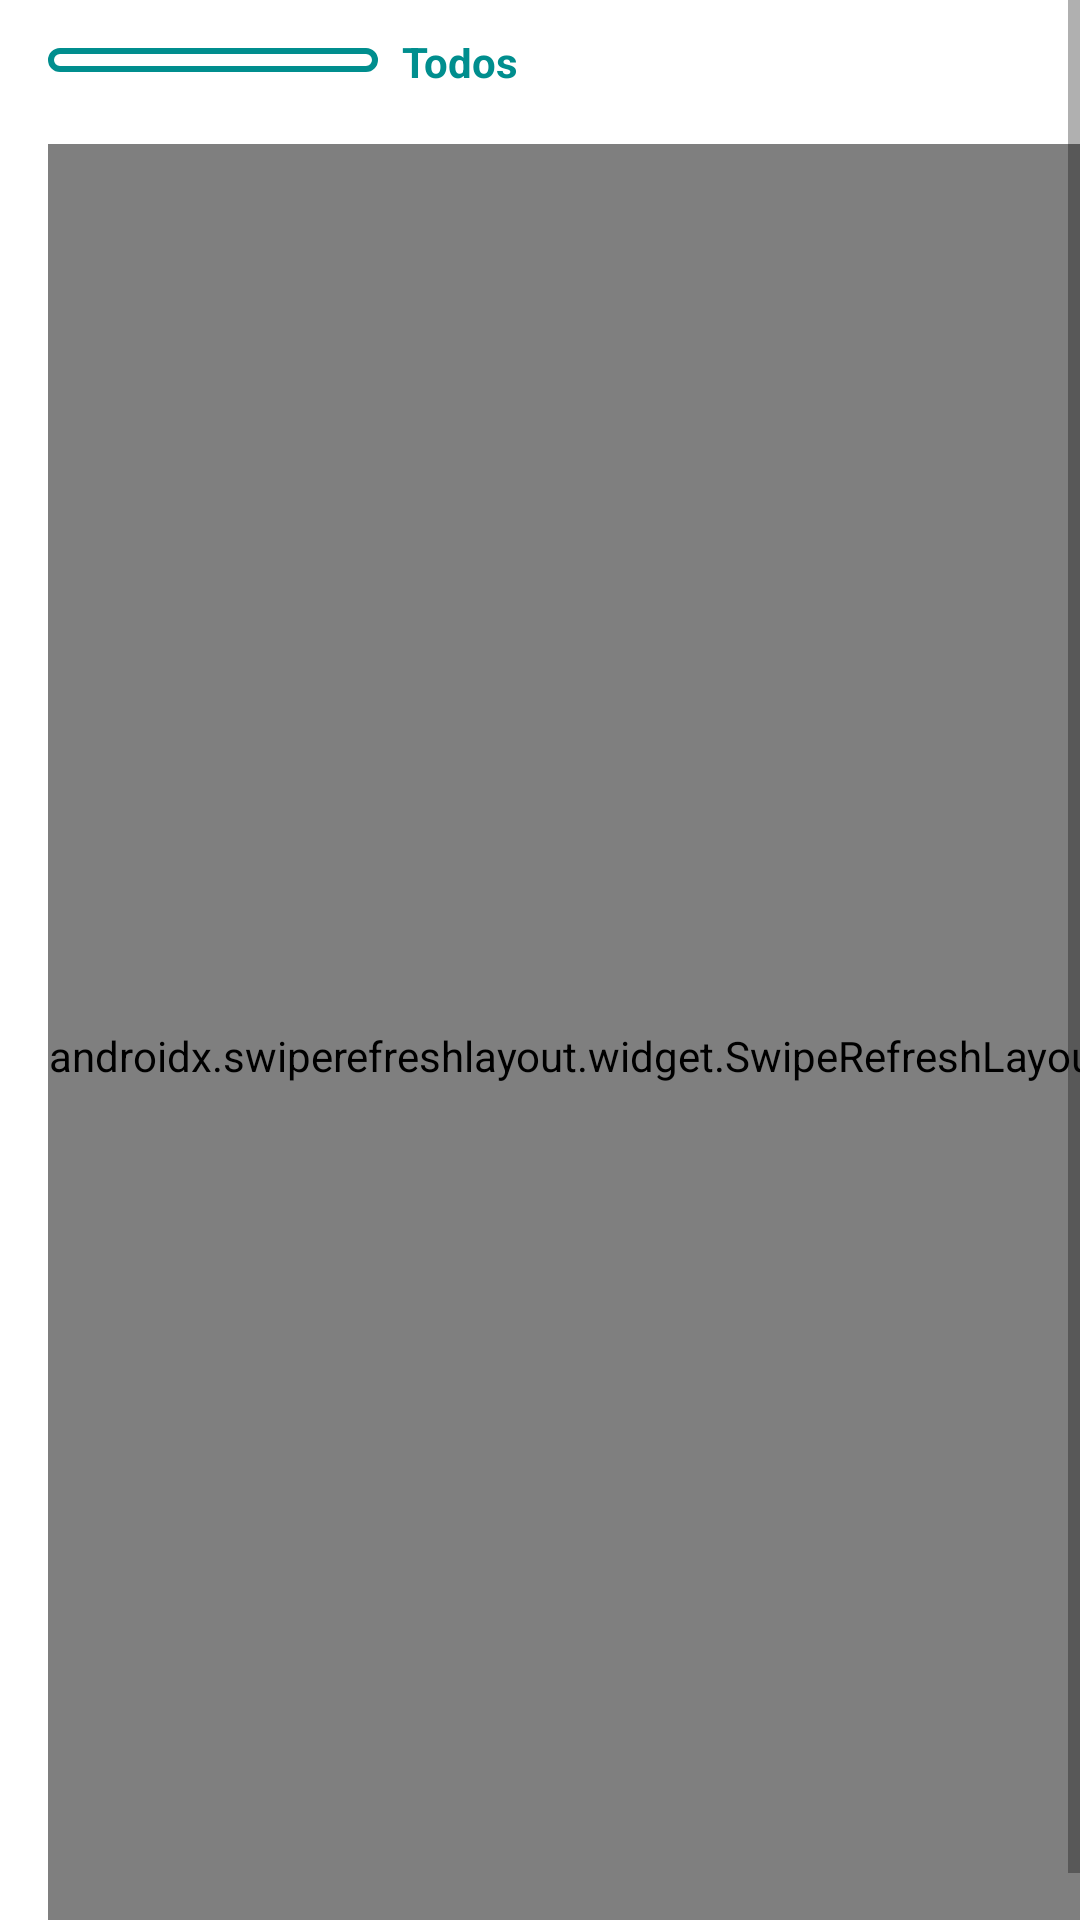

Here is an Android app screen rendered from its layout file. Give the layout XML and the strings, colors and styles it references.
<!-- AndroidManifest.xml: application theme Theme.MandaditosExpress -->
<!-- res/layout/activity_cotizaciones.xml -->
<?xml version="1.0" encoding="utf-8"?>
<ScrollView android:layout_width="match_parent"
    android:layout_height="match_parent"
    xmlns:app="http://schemas.android.com/apk/res-auto"
    android:fillViewport="true"
    xmlns:android="http://schemas.android.com/apk/res/android">

    <androidx.constraintlayout.widget.ConstraintLayout
        android:layout_width="wrap_content"
        android:layout_height="wrap_content"
        android:layout_margin="@dimen/default_margin">

        <androidx.constraintlayout.widget.ConstraintLayout
            android:id="@+id/vProgressBarContainer"
            android:layout_width="wrap_content"
            android:layout_height="match_parent"
            android:visibility="gone"
            app:layout_constraintTop_toTopOf="parent"
            app:layout_constraintBottom_toBottomOf="parent"
            app:layout_constraintStart_toStartOf="parent"
            app:layout_constraintEnd_toEndOf="parent">

            <com.airbnb.lottie.LottieAnimationView
                android:id="@+id/vAnimProgress"
                android:layout_width="wrap_content"
                android:layout_height="150dp"
                app:lottie_autoPlay="true"
                app:lottie_loop="true"
                app:lottie_rawRes="@raw/request"
                app:layout_constraintTop_toTopOf="parent"
                app:layout_constraintBottom_toTopOf="@+id/vProgressBar"
                app:layout_constraintStart_toStartOf="parent"
                app:layout_constraintEnd_toEndOf="parent"/>
            <ProgressBar
                android:id="@+id/vProgressBar"
                style="?android:attr/progressBarStyle"
                android:layout_width="wrap_content"
                android:layout_height="wrap_content"
                app:layout_constraintTop_toTopOf="parent"
                app:layout_constraintBottom_toBottomOf="parent"
                app:layout_constraintStart_toStartOf="parent"
                app:layout_constraintEnd_toEndOf="parent"/>
        </androidx.constraintlayout.widget.ConstraintLayout>

     
            <androidx.appcompat.widget.LinearLayoutCompat
                android:id="@+id/vFiltrarTipoServicio"
                android:layout_width="wrap_content"
                android:layout_height="wrap_content"
                android:orientation="horizontal"
                android:background="@drawable/rounded_view"
                app:layout_constraintStart_toStartOf="parent"
                app:layout_constraintTop_toTopOf="parent">

                <ImageButton
                    android:id="@+id/filtroTipoServicio"
                    android:layout_width="wrap_content"
                    android:layout_height="wrap_content"
                    android:layout_gravity="center"
                    android:background="@color/purple_500"
                    android:src="@drawable/ic_filter" />

                <TextView
                    android:layout_width="0dp"
                    android:layout_height="match_parent"
                    android:layout_margin="@dimen/small_margin"
                    android:layout_weight="0.1"
                    android:gravity="center"
                    android:text="@string/tipoServicio"
                    android:textColor="@color/purple_500"
                    android:textStyle="bold" />
            </androidx.appcompat.widget.LinearLayoutCompat>

            <TextView
                android:id="@+id/vTipoServicioFiltrado"
                android:layout_width="wrap_content"
                android:layout_height="wrap_content"
                android:layout_marginStart="@dimen/medium_margin"
                android:text="@string/todos"
                android:textColor="@color/purple_500"
                android:textStyle="bold"
                app:layout_constraintLeft_toRightOf="@+id/vFiltrarTipoServicio"
                app:layout_constraintTop_toTopOf="@+id/vFiltrarTipoServicio"
                app:layout_constraintBottom_toBottomOf="@+id/vFiltrarTipoServicio"/>

        <androidx.swiperefreshlayout.widget.SwipeRefreshLayout
            android:id="@+id/vSwipeRefresh"
            android:layout_width="match_parent"
            android:layout_height="match_parent"
            android:layout_marginTop="32dp"
            app:layout_constraintEnd_toEndOf="parent"
            app:layout_constraintRight_toRightOf="parent"
            app:layout_constraintStart_toStartOf="parent"
            app:layout_constraintTop_toBottomOf="@+id/vFiltrarTipoServicio">

            <androidx.recyclerview.widget.RecyclerView
                android:id="@+id/vRecyclerCotizaciones"
                android:layout_width="wrap_content"
                android:layout_height="wrap_content" />

        </androidx.swiperefreshlayout.widget.SwipeRefreshLayout>

        <androidx.appcompat.widget.LinearLayoutCompat
            android:id="@+id/vCotizacionesEmpty"
            android:layout_width="wrap_content"
            android:layout_height="wrap_content"
            android:orientation="vertical"
            android:visibility="gone"
            app:layout_constraintBottom_toBottomOf="parent"
            app:layout_constraintEnd_toEndOf="parent"
            app:layout_constraintStart_toStartOf="parent"
            app:layout_constraintTop_toTopOf="parent">

            <com.airbnb.lottie.LottieAnimationView
                android:id="@+id/vEmptyAnimation"
                android:layout_width="wrap_content"
                android:layout_height="wrap_content"
                app:lottie_autoPlay="true"
                app:lottie_loop="true"
                app:lottie_rawRes="@raw/empty" />

            <TextView
                android:id="@+id/vCantCotizaciones"
                android:layout_width="wrap_content"
                android:layout_height="wrap_content"
                android:layout_gravity="center"
                android:text="@string/noCotizaciones"
                android:textColor="@color/purple_500"
                android:textStyle="bold" />

        </androidx.appcompat.widget.LinearLayoutCompat>

    </androidx.constraintlayout.widget.ConstraintLayout>
</ScrollView>
<!-- resources referenced by this layout -->
<resources>
  <color name="purple_500">#008E8E</color>
  <dimen name="default_margin">16dp</dimen>
  <dimen name="medium_margin">8dp</dimen>
  <dimen name="small_margin">4dp</dimen>
  <!-- drawable rounded_view (drawable) -->
  <?xml version="1.0" encoding="utf-8"?>
  <shape xmlns:android="http://schemas.android.com/apk/res/android">
      <solid android:color="#FFFFFF"/>
      <corners android:radius="10dp"/>
      <stroke android:color="@color/purple_500" android:width="2dp"/>
      <padding android:left="0dp" android:top="0dp" android:right="0dp" android:bottom="0dp" />
  </shape>
  <string name="noCotizaciones">0 cotizaciones para mostrar</string>
  <string name="tipoServicio">Tipo de Servicio</string>
  <string name="todos">Todos</string>
  <style name="Theme.MandaditosExpress" parent="Theme.MaterialComponents.DayNight.DarkActionBar">
          
          <item name="colorPrimary">@color/purple_500</item>
          <item name="colorPrimaryVariant">@color/purple_700</item>
          <item name="colorOnPrimary">@color/white</item>
          
          <item name="colorSecondary">@color/teal_200</item>
          <item name="colorSecondaryVariant">@color/teal_700</item>
          <item name="colorOnSecondary">@color/black</item>
          
          <item name="android:statusBarColor" tools:targetApi="l">?attr/colorPrimaryVariant</item>
          
      </style>
  <color name="purple_700">#006061</color>
  <color name="white">#FFFFFFFF</color>
  <color name="teal_200">#FF03DAC5</color>
  <color name="teal_700">#FF018786</color>
  <color name="black">#FF000000</color>
</resources>
